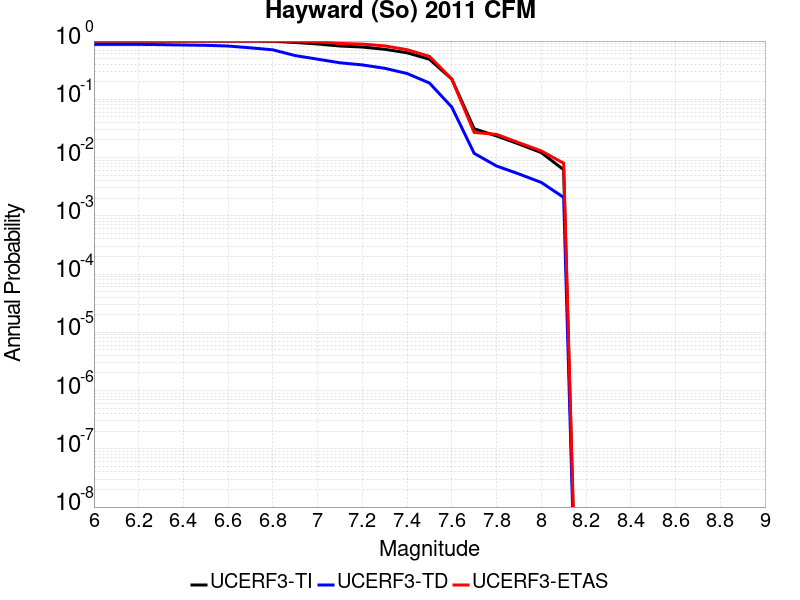

The file beside this chart, header and first rows:
Magnitude, UCERF3-TI Prob, UCERF3-TD Prob, UCERF3-ETAS Prob
6.0, 0.9999, 0.8774, 1.0
6.1, 0.9999, 0.8774, 1.0
6.2, 0.9999, 0.8774, 1.0
6.3, 0.9999, 0.8687, 1.0
6.4, 0.9998, 0.8564, 1.0
6.5, 0.9997, 0.8451, 1.0
6.6, 0.9993, 0.8217, 1.0
6.7, 0.9975, 0.765, 1.0
6.8, 0.9925, 0.7069, 1.0
6.9, 0.9448, 0.5633, 0.992
7.0, 0.8921, 0.4886, 0.972
7.1, 0.8218, 0.4236, 0.91
7.2, 0.7894, 0.3894, 0.887
7.3, 0.7224, 0.3408, 0.826
7.4, 0.629, 0.2773, 0.711
7.5, 0.4868, 0.1905, 0.546
7.6, 0.2222, 0.07348, 0.223
7.7, 0.03125, 0.01181, 0.027
7.8, 0.02348, 0.007164, 0.025
7.9, 0.01708, 0.005234, 0.018
8.0, 0.01217, 0.00374, 0.013
8.1, 0.006181, 0.002074, 0.008
